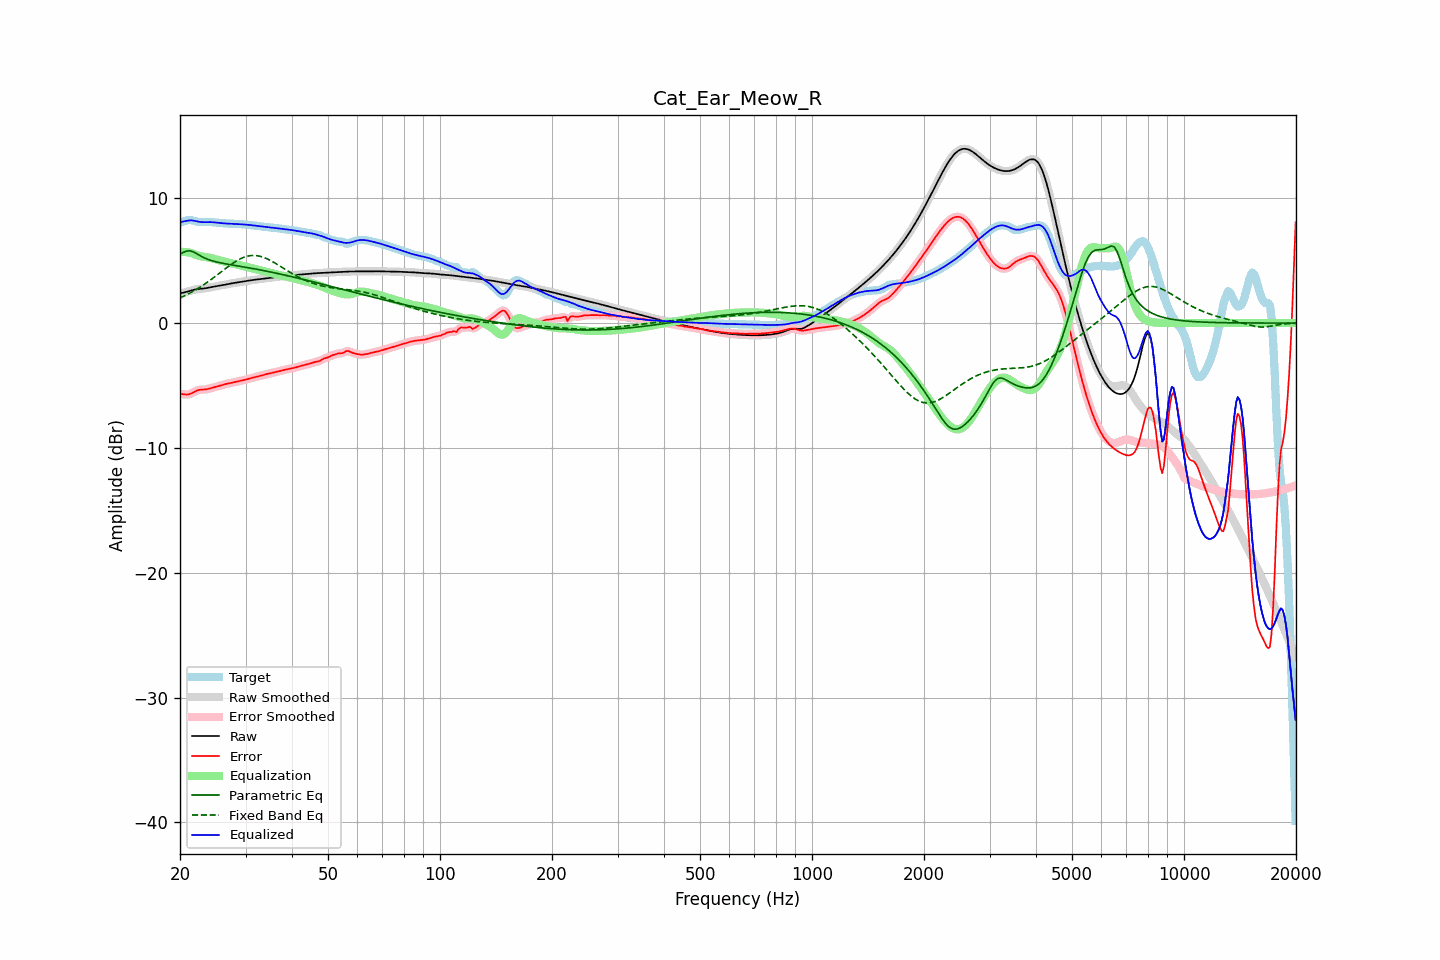

The file beside this chart, header and first rows:
frequency, raw, error, smoothed, error_smoothed, equalization, parametric_eq, fixed_band_eq, equalized_raw, equalized_smoothed, target
20.00, 2.38, -5.67, 2.38, -5.66, 5.70, 5.51, 2.01, 8.08, 8.08, 8.05
20.20, 2.41, -5.68, 2.41, -5.69, 5.71, 5.58, 2.07, 8.11, 8.11, 8.09
20.40, 2.44, -5.69, 2.44, -5.70, 5.70, 5.66, 2.13, 8.14, 8.14, 8.13
20.61, 2.47, -5.72, 2.47, -5.71, 5.70, 5.72, 2.19, 8.17, 8.17, 8.18
20.81, 2.50, -5.73, 2.50, -5.72, 5.69, 5.77, 2.26, 8.19, 8.19, 8.23
21.02, 2.54, -5.72, 2.54, -5.72, 5.67, 5.78, 2.32, 8.21, 8.21, 8.26
21.23, 2.58, -5.69, 2.58, -5.69, 5.64, 5.79, 2.39, 8.23, 8.22, 8.27
21.44, 2.62, -5.64, 2.62, -5.63, 5.62, 5.76, 2.46, 8.23, 8.23, 8.25
21.66, 2.65, -5.57, 2.65, -5.57, 5.57, 5.72, 2.53, 8.21, 8.22, 8.22
21.87, 2.68, -5.50, 2.68, -5.50, 5.51, 5.66, 2.61, 8.19, 8.19, 8.18
22.09, 2.70, -5.44, 2.70, -5.44, 5.46, 5.59, 2.68, 8.16, 8.16, 8.14
22.31, 2.72, -5.39, 2.72, -5.39, 5.42, 5.51, 2.76, 8.14, 8.14, 8.11
22.54, 2.73, -5.36, 2.73, -5.36, 5.38, 5.44, 2.84, 8.11, 8.11, 8.09
22.76, 2.75, -5.34, 2.75, -5.34, 5.35, 5.36, 2.93, 8.10, 8.10, 8.08
22.99, 2.76, -5.33, 2.76, -5.33, 5.33, 5.29, 3.01, 8.09, 8.09, 8.09
23.22, 2.78, -5.32, 2.78, -5.32, 5.31, 5.23, 3.10, 8.08, 8.09, 8.10
23.45, 2.79, -5.31, 2.79, -5.31, 5.29, 5.17, 3.18, 8.09, 8.09, 8.10
23.69, 2.82, -5.29, 2.82, -5.29, 5.27, 5.12, 3.27, 8.09, 8.09, 8.11
23.92, 2.84, -5.26, 2.84, -5.26, 5.25, 5.07, 3.37, 8.09, 8.09, 8.10
24.16, 2.87, -5.22, 2.87, -5.22, 5.22, 5.03, 3.46, 8.09, 8.09, 8.09
24.40, 2.89, -5.18, 2.89, -5.18, 5.19, 4.99, 3.55, 8.08, 8.08, 8.08
24.65, 2.92, -5.15, 2.92, -5.15, 5.15, 4.95, 3.65, 8.07, 8.07, 8.07
24.89, 2.94, -5.11, 2.94, -5.11, 5.12, 4.92, 3.75, 8.06, 8.06, 8.05
25.14, 2.97, -5.08, 2.97, -5.08, 5.08, 4.89, 3.85, 8.04, 8.04, 8.04
25.39, 2.99, -5.05, 2.99, -5.04, 5.04, 4.86, 3.94, 8.03, 8.03, 8.03
25.65, 3.01, -5.01, 3.01, -5.01, 5.01, 4.83, 4.04, 8.01, 8.01, 8.02
25.91, 3.03, -4.97, 3.03, -4.97, 4.97, 4.80, 4.14, 8.00, 8.00, 8.00
26.16, 3.05, -4.94, 3.05, -4.94, 4.94, 4.78, 4.24, 7.99, 7.99, 7.99
26.43, 3.08, -4.90, 3.08, -4.90, 4.90, 4.75, 4.34, 7.98, 7.98, 7.98
26.69, 3.10, -4.87, 3.10, -4.87, 4.87, 4.73, 4.44, 7.98, 7.98, 7.97
26.96, 3.13, -4.84, 3.13, -4.84, 4.84, 4.71, 4.53, 7.97, 7.97, 7.97
27.23, 3.16, -4.81, 3.15, -4.81, 4.81, 4.69, 4.62, 7.97, 7.97, 7.97
27.50, 3.18, -4.79, 3.18, -4.79, 4.78, 4.66, 4.72, 7.96, 7.96, 7.97
27.77, 3.20, -4.76, 3.20, -4.76, 4.76, 4.64, 4.80, 7.96, 7.96, 7.96
28.05, 3.22, -4.73, 3.22, -4.73, 4.73, 4.62, 4.89, 7.95, 7.95, 7.95
28.33, 3.24, -4.70, 3.24, -4.70, 4.70, 4.60, 4.97, 7.94, 7.94, 7.94
28.62, 3.26, -4.67, 3.26, -4.67, 4.67, 4.58, 5.04, 7.94, 7.94, 7.93
28.90, 3.28, -4.64, 3.28, -4.64, 4.65, 4.55, 5.11, 7.93, 7.93, 7.93
29.19, 3.30, -4.61, 3.30, -4.62, 4.62, 4.53, 5.18, 7.92, 7.92, 7.92
29.48, 3.33, -4.59, 3.33, -4.59, 4.58, 4.51, 5.23, 7.91, 7.91, 7.91
29.78, 3.35, -4.56, 3.35, -4.56, 4.55, 4.49, 5.28, 7.90, 7.90, 7.90
30.08, 3.37, -4.52, 3.37, -4.52, 4.52, 4.47, 5.32, 7.89, 7.89, 7.89
30.38, 3.39, -4.49, 3.39, -4.49, 4.49, 4.44, 5.36, 7.88, 7.88, 7.88
30.68, 3.41, -4.45, 3.41, -4.45, 4.45, 4.42, 5.39, 7.87, 7.86, 7.86
30.99, 3.43, -4.41, 3.43, -4.41, 4.42, 4.40, 5.41, 7.85, 7.85, 7.84
31.30, 3.45, -4.38, 3.45, -4.38, 4.39, 4.38, 5.41, 7.83, 7.83, 7.83
31.61, 3.46, -4.35, 3.46, -4.35, 4.35, 4.35, 5.42, 7.82, 7.82, 7.82
31.93, 3.48, -4.32, 3.48, -4.32, 4.32, 4.33, 5.41, 7.80, 7.80, 7.80
32.24, 3.50, -4.29, 3.50, -4.29, 4.29, 4.30, 5.40, 7.78, 7.78, 7.79
32.57, 3.51, -4.26, 3.51, -4.26, 4.25, 4.28, 5.37, 7.77, 7.77, 7.77
32.89, 3.53, -4.22, 3.53, -4.22, 4.22, 4.26, 5.35, 7.75, 7.75, 7.75
33.22, 3.55, -4.18, 3.55, -4.18, 4.19, 4.23, 5.31, 7.74, 7.74, 7.73
33.55, 3.57, -4.15, 3.57, -4.15, 4.15, 4.21, 5.27, 7.72, 7.72, 7.72
33.89, 3.59, -4.12, 3.59, -4.12, 4.12, 4.18, 5.21, 7.71, 7.71, 7.70
34.23, 3.60, -4.09, 3.60, -4.09, 4.09, 4.15, 5.16, 7.69, 7.69, 7.69
34.57, 3.62, -4.06, 3.62, -4.06, 4.06, 4.13, 5.10, 7.68, 7.68, 7.68
34.92, 3.64, -4.03, 3.64, -4.03, 4.03, 4.10, 5.04, 7.66, 7.66, 7.67
35.27, 3.65, -4.00, 3.65, -4.00, 4.00, 4.07, 4.97, 7.65, 7.65, 7.65
35.62, 3.67, -3.97, 3.67, -3.97, 3.97, 4.05, 4.89, 7.64, 7.64, 7.64
35.97, 3.68, -3.93, 3.68, -3.94, 3.94, 4.02, 4.82, 7.62, 7.62, 7.62
... 635 more rows
